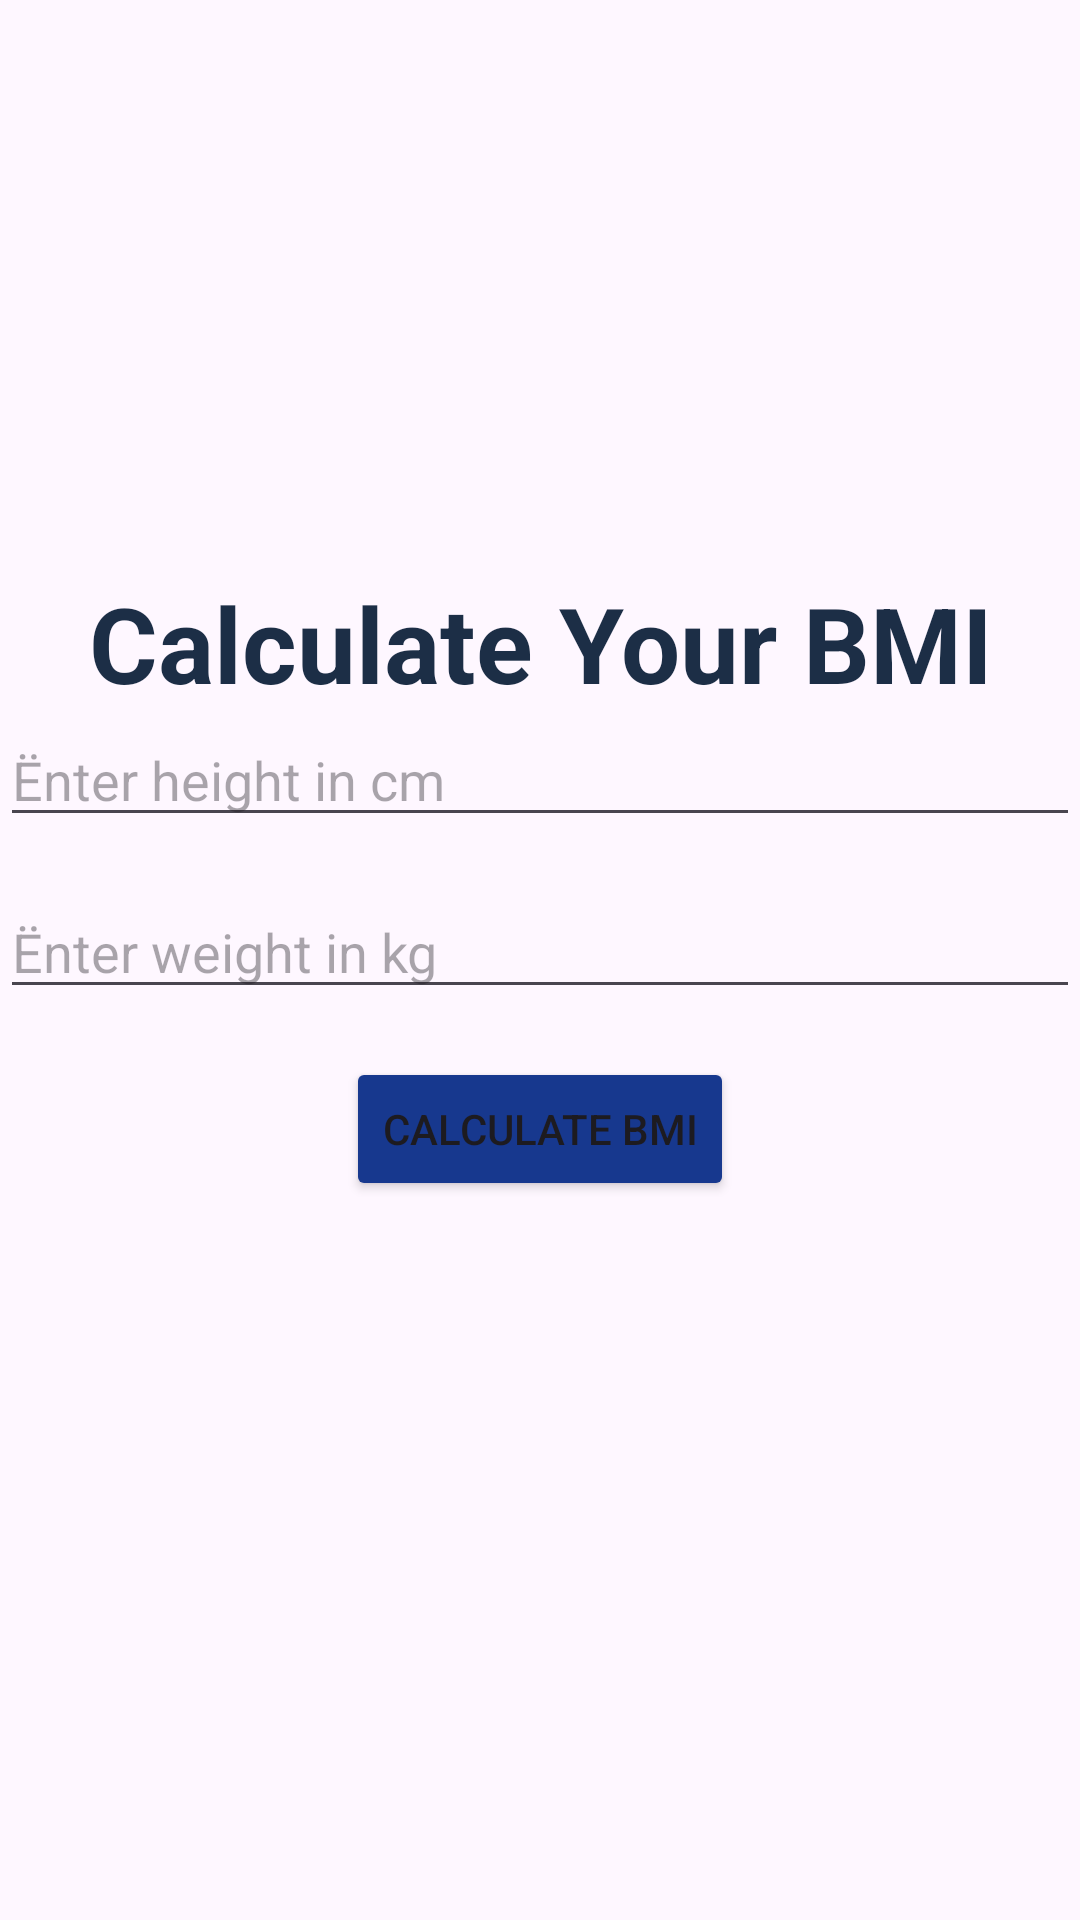

Reconstruct the res/layout file that produces this screen, plus the resources it refers to.
<!-- AndroidManifest.xml: application theme Theme.MyApplication -->
<!-- res/layout/activity_bmi.xml -->
<?xml version="1.0" encoding="utf-8"?>
<RelativeLayout xmlns:android="http://schemas.android.com/apk/res/android"
    xmlns:app="http://schemas.android.com/apk/res-auto"
    xmlns:tools="http://schemas.android.com/tools"
    android:id="@+id/main"
    android:layout_width="match_parent"
    android:layout_height="match_parent"
    android:gravity="center"
    tools:context=".Activity.BMI">

    <TextView
        android:id="@+id/bmii"
        android:layout_width="match_parent"
        android:layout_height="wrap_content"
        android:text="Calculate Your BMI"
        android:textSize="35dp"
        android:gravity="center"
        android:textStyle="bold"
        android:textColor="@color/primary"/>
    
    <EditText
        android:layout_below="@+id/bmii"
        android:id="@+id/etHeight"
        android:layout_width="match_parent"
        android:layout_height="wrap_content"
        android:hint="Ënter height in cm"
        android:inputType="numberDecimal"/>

    
    <EditText
        android:id="@+id/etWeight"
        android:layout_width="match_parent"

        android:layout_height="wrap_content"
        android:hint="Ënter weight in kg"
        android:inputType="numberDecimal"
        android:layout_below="@id/etHeight"
        android:layout_marginTop="16dp"/>

    
    <Button
        android:id="@+id/btnCalculateBMI"
        android:layout_width="wrap_content"
        android:layout_height="wrap_content"
        android:text="Calculate BMI"
        android:backgroundTint="@color/dark_blue_shade_2"
        android:layout_below="@id/etWeight"
        android:layout_centerHorizontal="true"
        android:layout_marginTop="16dp"/>


    
    <TextView
        android:id="@+id/tvResult"
        android:layout_width="match_parent"
        android:layout_height="wrap_content"
        android:text=""
        android:textSize="18sp"
        android:textColor="#000"
        android:gravity="center"
        android:layout_below="@id/btnCalculateBMI"
        android:layout_marginTop="24dp"/>
</RelativeLayout>
<!-- resources referenced by this layout -->
<resources>
  <color name="dark_blue_shade_2">#17388E</color>
  <color name="primary">#1c2e46</color>
  <style name="Theme.MyApplication" parent="Base.Theme.MyApplication" />
  <style name="Base.Theme.MyApplication" parent="Theme.Material3.DayNight.NoActionBar">
          
          
  
      </style>
</resources>
